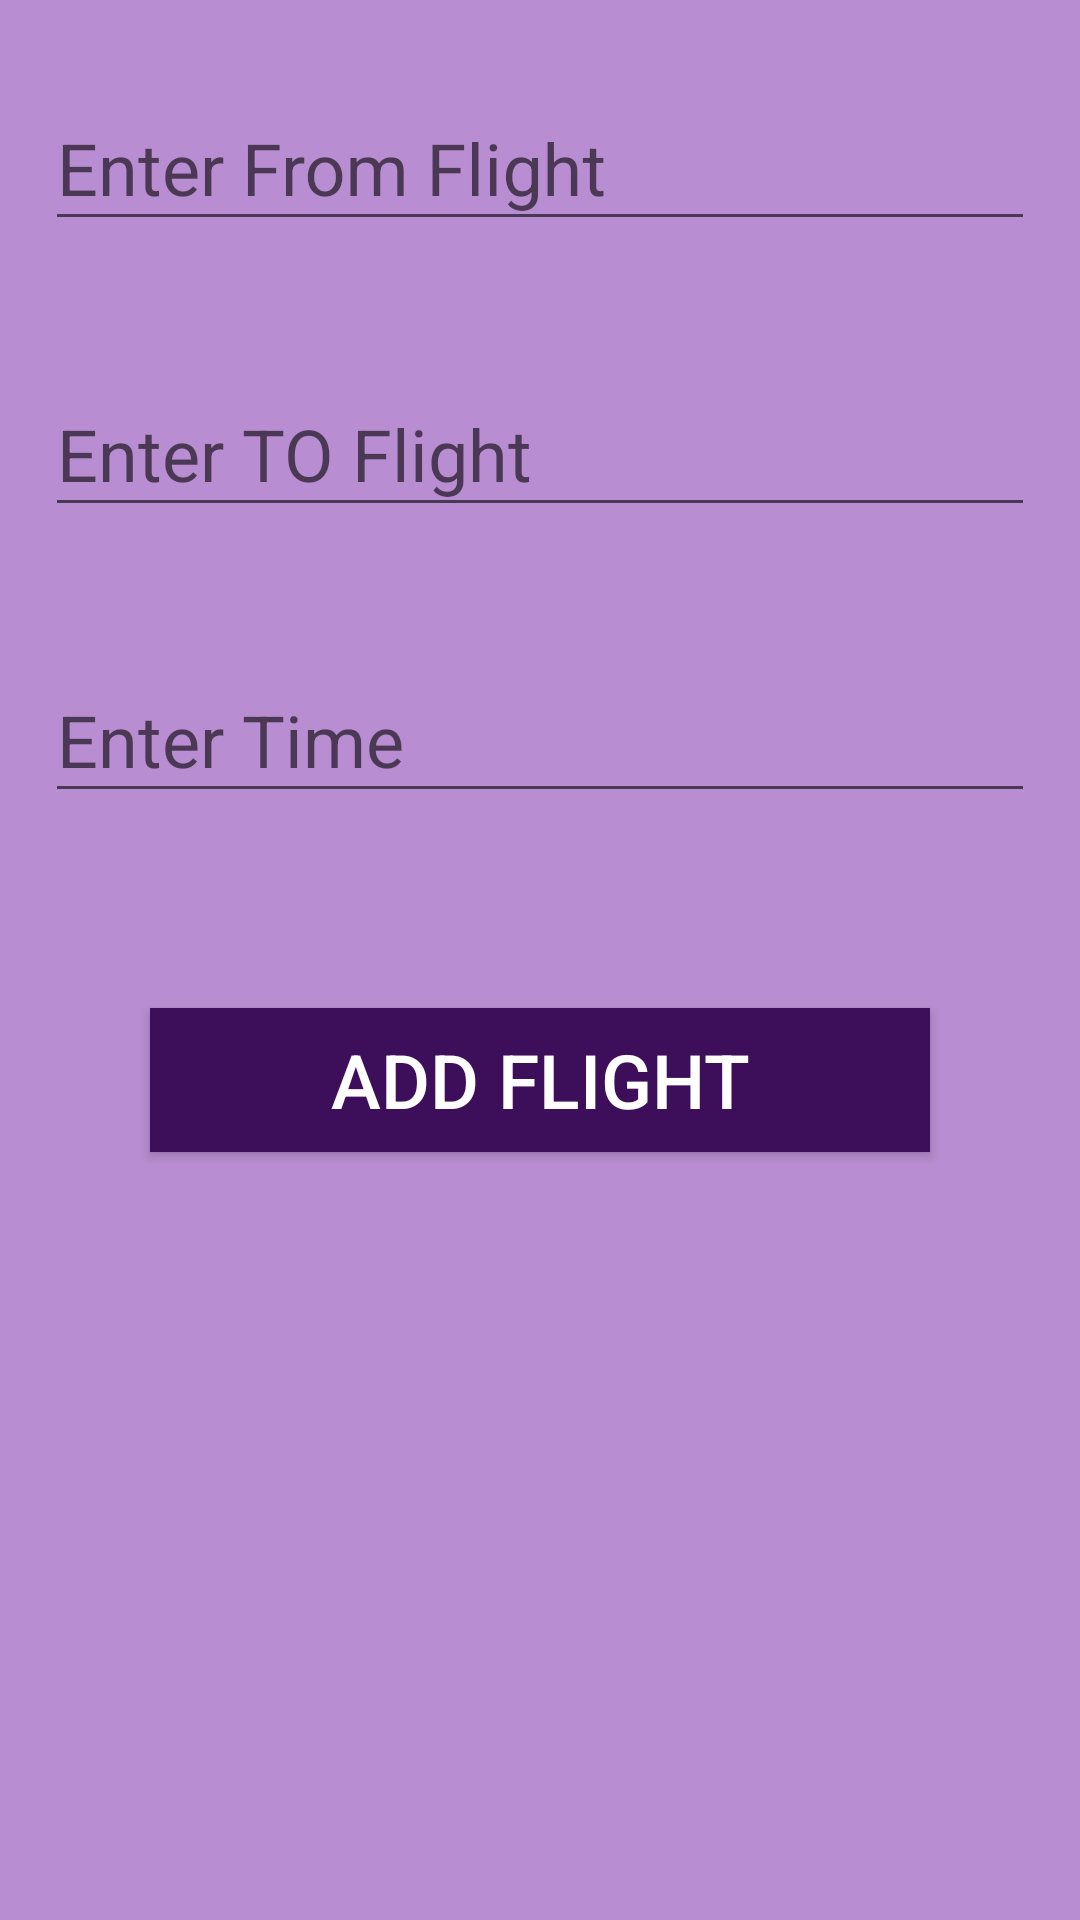

Write the Android layout XML for this screen, with the resource values it uses.
<!-- AndroidManifest.xml: application theme AppTheme -->
<!-- res/layout/activity_add_flight.xml -->
<?xml version="1.0" encoding="utf-8"?>
<LinearLayout xmlns:android="http://schemas.android.com/apk/res/android"
    xmlns:app="http://schemas.android.com/apk/res-auto"
    xmlns:tools="http://schemas.android.com/tools"
    android:layout_width="match_parent"
    android:layout_height="match_parent"
    android:orientation="vertical"
    android:background="#B98DD1"
    tools:context=".Admin.AddFlightActivity">

    <com.google.android.material.textfield.TextInputLayout
        android:layout_width="match_parent"
        android:layout_height="wrap_content"
        android:layout_marginTop="20dp">

        <com.google.android.material.textfield.TextInputEditText
            android:hint="Enter From Flight"
            android:id="@+id/etFlightFrom"
            style="@style/EditTextDesign"/>
    </com.google.android.material.textfield.TextInputLayout>

    <com.google.android.material.textfield.TextInputLayout
        android:layout_width="match_parent"
        android:layout_height="wrap_content"
        android:layout_marginTop="20dp">

        <com.google.android.material.textfield.TextInputEditText
            android:hint="Enter TO Flight"
            android:id="@+id/etFlightTo"
            style="@style/EditTextDesign"/>
    </com.google.android.material.textfield.TextInputLayout>

    <com.google.android.material.textfield.TextInputLayout
        android:layout_width="match_parent"
        android:layout_height="wrap_content"
        android:layout_marginTop="20dp">

        <com.google.android.material.textfield.TextInputEditText
            android:hint="Enter Time"
            android:id="@+id/etTime"
            style="@style/EditTextDesign"/>
    </com.google.android.material.textfield.TextInputLayout>

    <Button
        android:text="Add Flight"
        android:id="@+id/btnAddFlight"
        style="@style/ButtonDesign"/>

</LinearLayout>
<!-- resources referenced by this layout -->
<resources>
  <style name="ButtonDesign">
          <item name="android:layout_width">match_parent</item>
          <item name="android:layout_height">wrap_content</item>
          <item name="android:textSize">25sp</item>
          <item name="android:textAlignment">center</item>
          <item name="android:layout_margin">50dp</item>
          <item name="android:background">#3D0E5A</item>
          <item name="android:textColor">#fff</item>
      </style>
  <style name="EditTextDesign">
          <item name="android:drawablePadding">10dp</item>
          <item name="android:layout_margin">15dp</item>
          <item name="android:layout_width">match_parent</item>
          <item name="android:layout_height">wrap_content</item>
          <item name="android:textSize">24dp</item>
          <item name="android:textColorHint">#3E2B6F</item>
      </style>
  <style name="AppTheme" parent="Theme.AppCompat.Light.DarkActionBar">
          
          <item name="colorPrimary">@color/colorPrimary</item>
          <item name="colorPrimaryDark">@color/colorPrimaryDark</item>
          <item name="colorAccent">@color/colorAccent</item>
      </style>
  <!-- not gathered from this repository: default colours our renderer supplied (Android Studio template values) -->
  <color name="colorPrimary">#FF6200EE</color>
  <color name="colorPrimaryDark">#FF3700B3</color>
  <color name="colorAccent">#FF03DAC5</color>
</resources>
